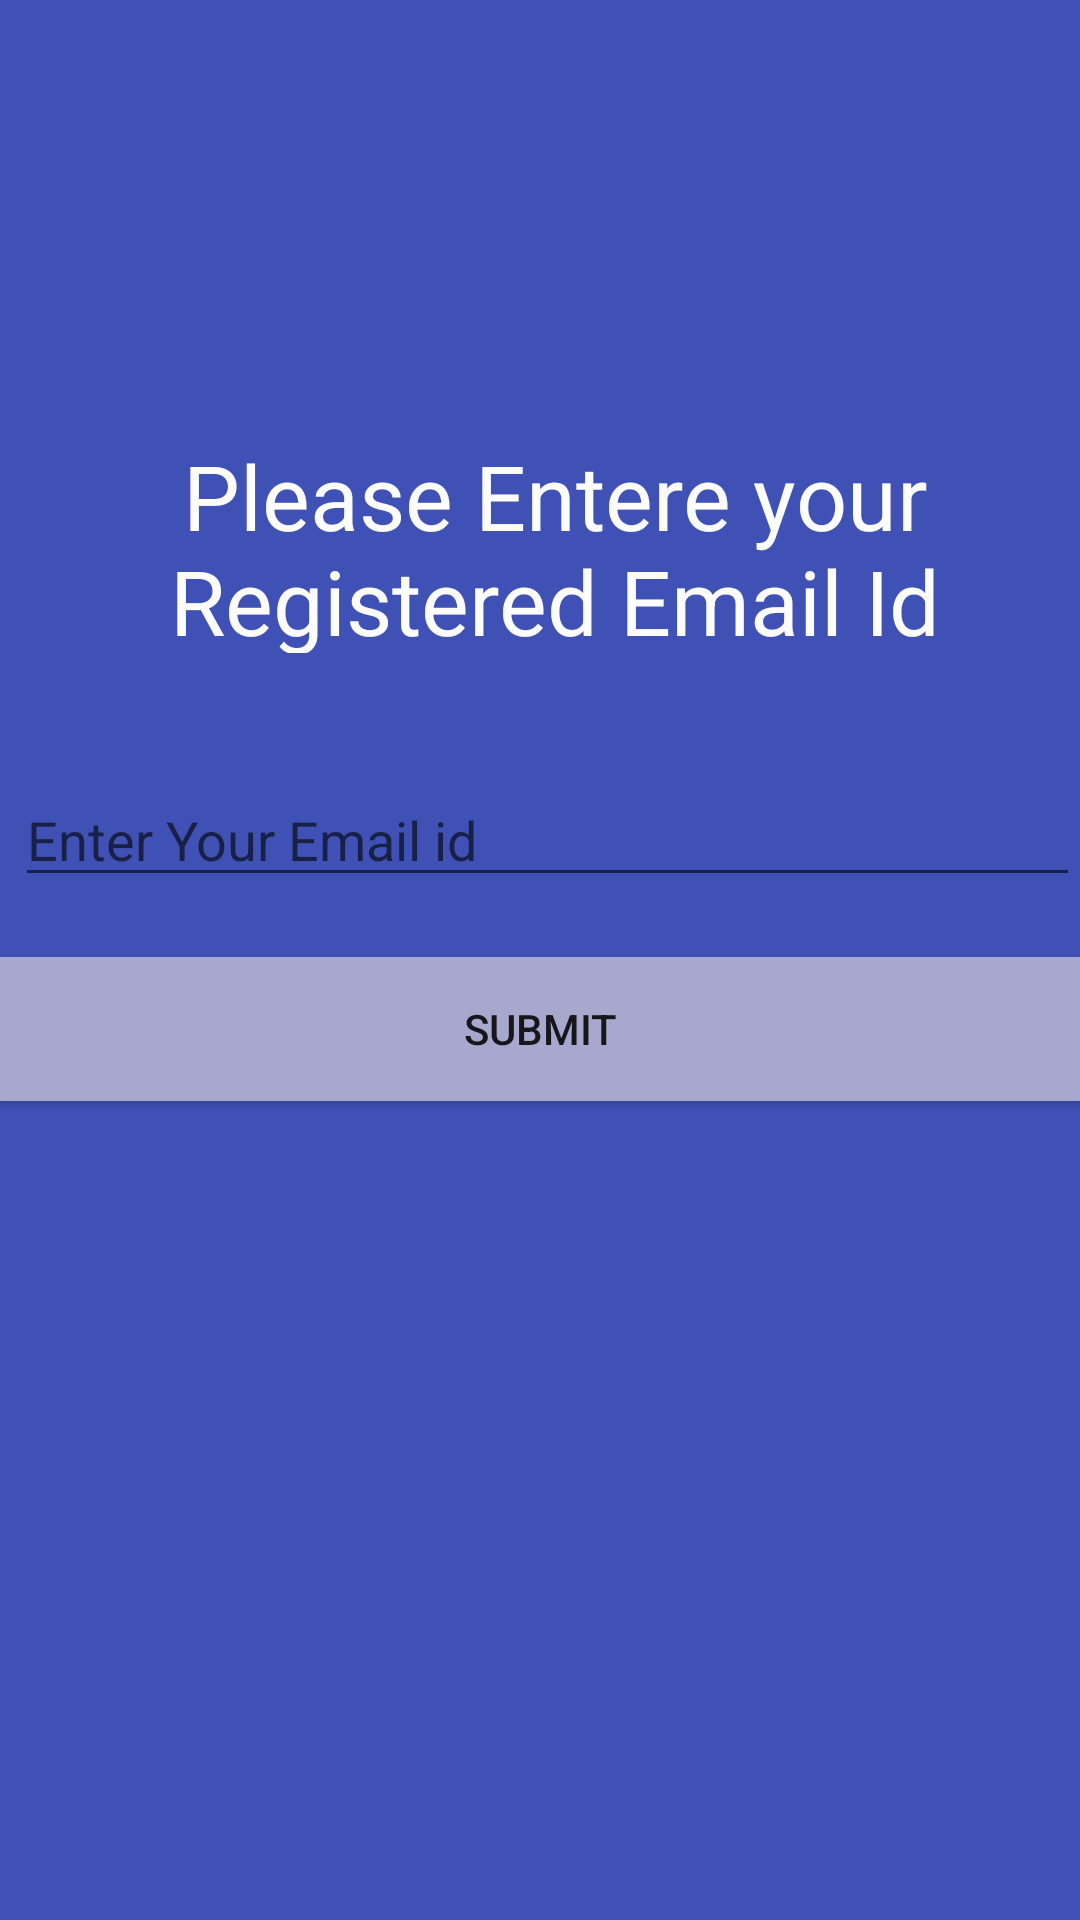

Android layout source for this screen:
<!-- AndroidManifest.xml: application theme AppTheme -->
<!-- res/layout/activity_forgotpassword.xml -->
<?xml version="1.0" encoding="utf-8"?>
<LinearLayout xmlns:android="http://schemas.android.com/apk/res/android"
    android:orientation="vertical" android:layout_width="match_parent"
    android:layout_height="match_parent"

    android:background="@color/colorPrimary"
    android:weightSum="1">


    <TextView
        android:text="Please Entere your Registered Email Id"
        android:shadowColor="@color/colorPrimary"
        android:layout_centerHorizontal="true"
        android:textSize="30dp"
        android:textColor="@color/white"
        android:layout_marginTop="145dp"
        android:layout_marginLeft="10dp"
        android:layout_width="match_parent"
        android:layout_height="49dp"
        android:textAlignment="center"
        android:id="@+id/tw3"
        android:layout_weight="0.08" />

    <EditText
        android:layout_width="match_parent"
        android:layout_height="wrap_content"
        android:inputType="textEmailAddress"
        android:ems="10"
        android:textColor="@color/white"
        android:layout_marginTop="40dp"
        android:layout_marginLeft="5dp"
        android:id="@+id/eml1"
        android:hint="Enter Your Email id" />

    <Button
        android:text="submit"
        android:onClick="frgsubmit"
        android:layout_width="match_parent"
        android:layout_height="wrap_content"
        android:id="@+id/sbmt"
        android:layout_marginTop="20dp"
        android:background="@color/colorAccent"
        />


</LinearLayout>
<!-- resources referenced by this layout -->
<resources>
  <color name="colorAccent">#a8a8cf</color>
  <color name="colorPrimary">#3F51B5</color>
  <color name="white">#fcfcfc</color>
  <style name="AppTheme" parent="Theme.AppCompat.Light.NoActionBar">
          
          <item name="colorPrimary">@color/colorPrimary</item>
          <item name="colorPrimaryDark">@color/colorPrimaryDark</item>
          <item name="colorAccent">@color/white</item>
          <item name="android:windowNoTitle">true</item>
      </style>
  <color name="colorPrimaryDark">#303F9F</color>
</resources>
